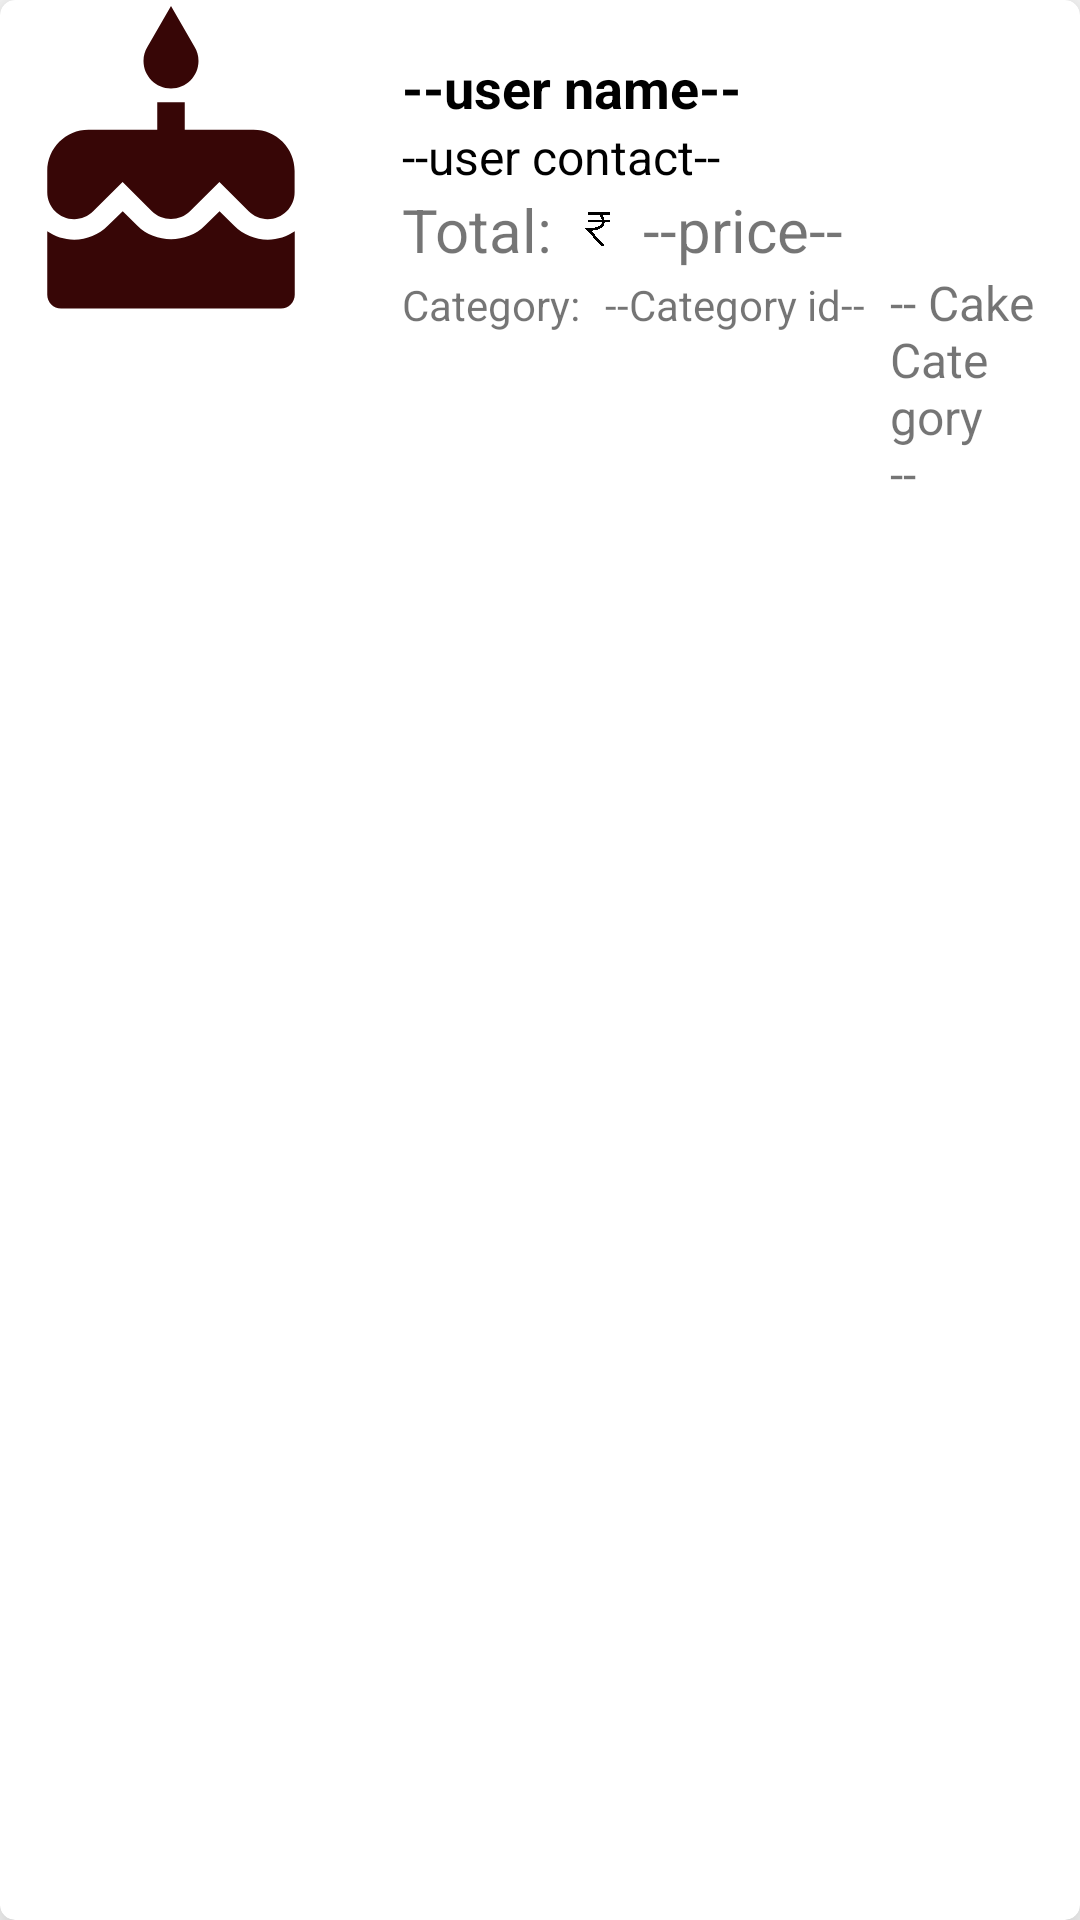

Layout XML and referenced resources for this Android screen:
<!-- AndroidManifest.xml: application theme Theme.AdminPrettyBacked -->
<!-- res/layout/orders_raw_item.xml -->
<?xml version="1.0" encoding="utf-8"?>
<androidx.cardview.widget.CardView
    xmlns:android="http://schemas.android.com/apk/res/android"
    android:layout_width="match_parent"
    android:layout_height="wrap_content"
    xmlns:app="http://schemas.android.com/apk/res-auto"
    app:cardElevation="13dp"
    app:cardCornerRadius="5dp"
    android:layout_marginHorizontal="12dp"
    android:layout_marginBottom="4dp">

    <LinearLayout
        android:layout_width="match_parent"
        android:layout_height="wrap_content"
        android:orientation="horizontal"
        android:padding="2dp">
        <ImageView
            android:id="@+id/iv_Sub_category_image"
            android:layout_width="110dp"
            android:layout_height="110dp"
            android:src="@drawable/ic_cake"/>
        <LinearLayout
            android:layout_width="250dp"
            android:layout_height="wrap_content"
            android:orientation="vertical"
            android:layout_marginStart="6dp"
            android:layout_marginVertical="7dp"
            android:layout_weight="1"
            android:padding="8dp">

            <TextView
                android:id="@+id/tv_user_name"
                android:layout_width="wrap_content"
                android:layout_height="wrap_content"
                android:layout_marginStart="8dp"
                android:text="--user name--"
                android:textSize="18sp"
                android:textStyle="bold"
                android:textColor="@color/black"/>
            <TextView
                android:id="@+id/tv_user_mobile"
                android:layout_width="wrap_content"
                android:layout_height="wrap_content"
                android:layout_marginStart="8dp"
                android:text="--user contact--"
                android:textSize="16sp"
                android:textColor="@color/black"/>



            <LinearLayout
                android:layout_width="wrap_content"
                android:layout_height="wrap_content"
                android:orientation="horizontal">
                <TextView
                    android:layout_width="wrap_content"
                    android:layout_height="wrap_content"
                    android:layout_marginStart="8dp"
                    android:layout_weight="1"
                    android:text="Total:"
                    android:textSize="20sp"/>
                <ImageView
                    android:layout_width="30dp"
                    android:layout_height="match_parent"
                    android:padding="7dp"
                    android:layout_weight="1"
                    android:layout_gravity="right"
                    android:src="@drawable/inr"/>
                <TextView
                    android:id="@+id/tvPrice"
                    android:layout_width="wrap_content"
                    android:layout_height="wrap_content"
                    android:gravity="left"
                    android:text="--price--"
                    android:textSize="20sp"  />

            </LinearLayout>
            <LinearLayout
                android:layout_width="wrap_content"
                android:layout_height="wrap_content"
                android:orientation="horizontal">
                <TextView
                    android:layout_width="wrap_content"
                    android:layout_height="wrap_content"
                    android:layout_marginStart="8dp"
                    android:text="Category:"
                    />
                <TextView
                    android:id="@+id/tv_sub_Category_id"
                    android:layout_width="wrap_content"
                    android:layout_height="wrap_content"
                    android:layout_marginStart="8dp"
                    android:text="--Category id--"
                    />
                <TextView
                    android:id="@+id/tv_sub_category_name"
                    android:layout_width="wrap_content"
                    android:layout_height="wrap_content"
                    android:text="-- Cake Category --"
                    android:layout_marginStart="8dp"
                    android:textSize="16sp"
                    />
            </LinearLayout>

        </LinearLayout>
        

    </LinearLayout>

</androidx.cardview.widget.CardView>
<!-- resources referenced by this layout -->
<resources>
  <!-- drawable ic_cake (drawable) -->
  <vector android:height="24dp" android:tint="#370606"
      android:viewportHeight="24" android:viewportWidth="24"
      android:width="24dp" xmlns:android="http://schemas.android.com/apk/res/android">
      <path android:fillColor="@android:color/white" android:pathData="M12,6c1.11,0 2,-0.9 2,-2 0,-0.38 -0.1,-0.73 -0.29,-1.03L12,0l-1.71,2.97c-0.19,0.3 -0.29,0.65 -0.29,1.03 0,1.1 0.9,2 2,2zM16.6,15.99l-1.07,-1.07 -1.08,1.07c-1.3,1.3 -3.58,1.31 -4.89,0l-1.07,-1.07 -1.09,1.07C6.75,16.64 5.88,17 4.96,17c-0.73,0 -1.4,-0.23 -1.96,-0.61L3,21c0,0.55 0.45,1 1,1h16c0.55,0 1,-0.45 1,-1v-4.61c-0.56,0.38 -1.23,0.61 -1.96,0.61 -0.92,0 -1.79,-0.36 -2.44,-1.01zM18,9h-5L13,7h-2v2L6,9c-1.66,0 -3,1.34 -3,3v1.54c0,1.08 0.88,1.96 1.96,1.96 0.52,0 1.02,-0.2 1.38,-0.57l2.14,-2.13 2.13,2.13c0.74,0.74 2.03,0.74 2.77,0l2.14,-2.13 2.13,2.13c0.37,0.37 0.86,0.57 1.38,0.57 1.08,0 1.96,-0.88 1.96,-1.96L20.99,12C21,10.34 19.66,9 18,9z"/>
  </vector>
  <!-- drawable inr: jpg bitmap (drawable-v24, 377747 bytes) -->
  <style name="Theme.AdminPrettyBacked" parent="Theme.MaterialComponents.DayNight.DarkActionBar">
          
          <item name="colorPrimary">@color/purple_500</item>
          <item name="colorPrimaryVariant">@color/purple_700</item>
          <item name="colorOnPrimary">@color/white</item>
          
          <item name="colorSecondary">@color/teal_200</item>
          <item name="colorSecondaryVariant">@color/teal_700</item>
          <item name="colorOnSecondary">@color/black</item>
          
          <item name="android:statusBarColor" tools:targetApi="l">?attr/colorPrimaryVariant</item>
          
      </style>
  <!-- not gathered from this repository: default colours our renderer supplied (Android Studio template values) -->
  <color name="purple_500">#FF6200EE</color>
  <color name="purple_700">#FF3700B3</color>
  <color name="teal_200">#FF03DAC5</color>
  <color name="teal_700">#FF018786</color>
  <color name="black">#FF000000</color>
  <color name="white">#FFFFFFFF</color>
</resources>
